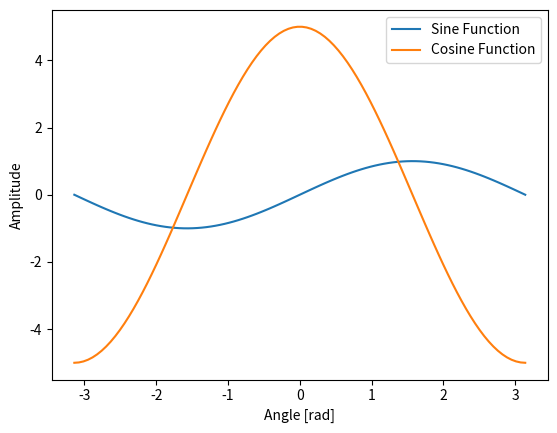

Recreate this plot in Python.
import numpy as np
from matplotlib import pyplot as plt
from matplotlib import animation


def my_plotter(ax, indexes, values, param_dict):
    '''
    A helper function to make a graph

    Parameters
    ----------
    ax: Axes
        The axes to draw to

    index: list
        The x data

    values: list
        The y data

    param_dict: dict
        Dictionary of kwargs to pass to ax.plot

    Returns
    -------
    out: list
        list of artists added
    '''
    out = ax.plot(indexes, values, **param_dict)
    return out


def plot_sin(amplitude):
    x = np.linspace(-np.pi, np.pi, 100)
    y = amplitude * np.sin(x)
    plt.plot(x, y, label="Sine Function")

    plt.xlabel("Angle [rad]")
    plt.ylabel("Amplitude")
    plt.legend()
    plt.grid()
    plt.axis("tight")
    plt.show()


def plot_cos(amplitude):
    x = np.linspace(-np.pi, np.pi, 100)
    y = amplitude * np.cos(x)
    plt.plot(x, y, label="Cosine Function")

    plt.xlabel("Angle [rad]")
    plt.ylabel("Amplitude")
    plt.legend()
    plt.grid()
    plt.axis("tight")
    plt.show()


plot_sin(1)
plot_cos(5)
